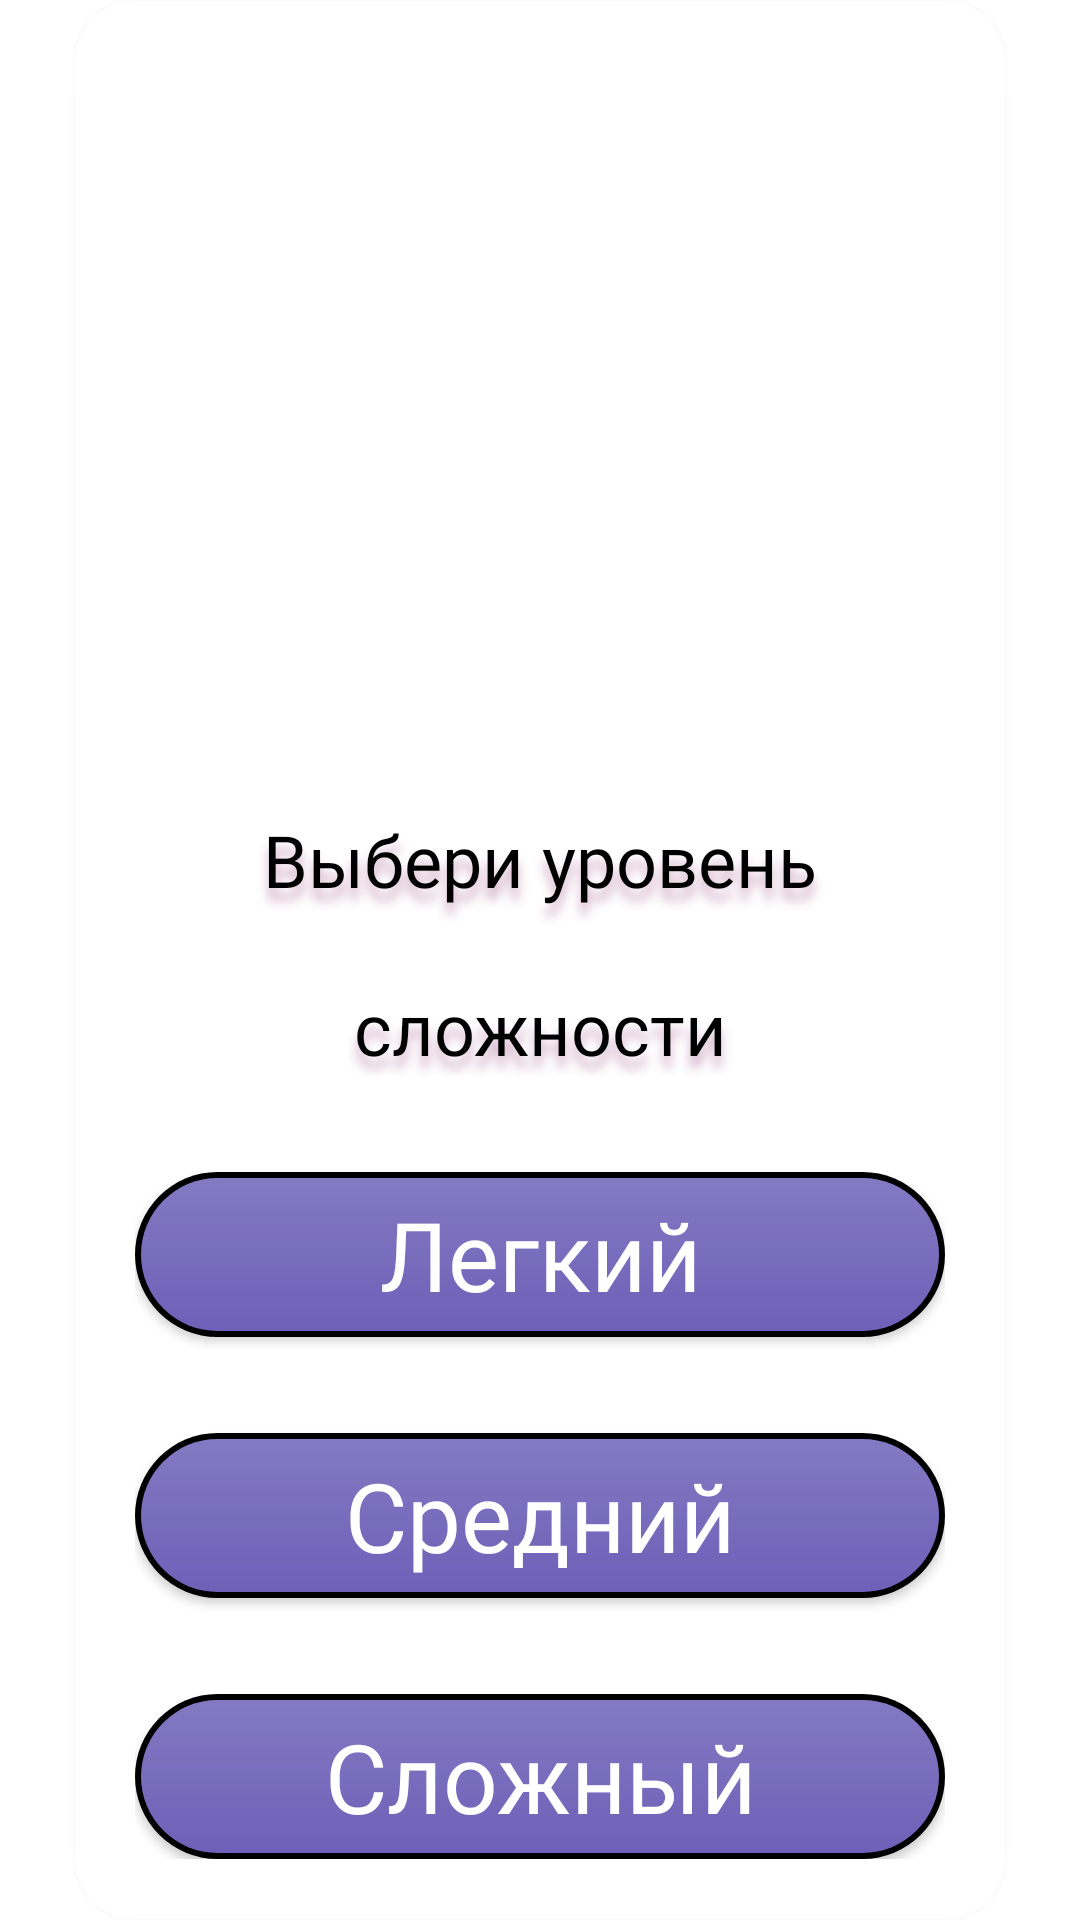

Write the Android layout XML for this screen, with the resource values it uses.
<!-- AndroidManifest.xml: application theme Theme.Wordsdream -->
<!-- res/layout/activity_difficult.xml -->
<?xml version="1.0" encoding="utf-8"?>
<androidx.constraintlayout.widget.ConstraintLayout xmlns:android="http://schemas.android.com/apk/res/android"
    xmlns:app="http://schemas.android.com/apk/res-auto"
    xmlns:tools="http://schemas.android.com/tools"
    android:layout_width="match_parent"
    android:layout_height="match_parent"
    android:background="@drawable/main_background"
    tools:context=".view.DifficultActivity">

    <androidx.cardview.widget.CardView
        android:id="@+id/cv_main"
        android:layout_width="match_parent"
        android:layout_height="wrap_content"
        android:layout_margin="25dp"
        android:background="@android:color/white"
        app:cardCornerRadius="20dp"
        app:cardElevation="5dp"
        app:layout_constraintBottom_toBottomOf="parent"
        app:layout_constraintEnd_toEndOf="parent"
        app:layout_constraintStart_toStartOf="parent"
        app:layout_constraintTop_toTopOf="parent">

        <LinearLayout
            android:layout_width="match_parent"
            android:layout_height="wrap_content"
            android:orientation="vertical"
            android:padding="20dp">

            <ImageView
                android:id="@+id/imageView"
                android:layout_width="250dp"
                android:layout_height="250dp"
                android:layout_gravity="center"
                android:background="@drawable/ic_logo" />

            <TextView
                android:id="@+id/textView3"
                style="@style/heading_1"
                android:layout_width="match_parent"
                android:layout_height="wrap_content"
                android:gravity="center"
                android:text="Выбери уровень сложности"
                android:textColor="@color/black"
                android:textSize="24sp" />

            <Button
                android:id="@+id/btn_lvlEasy"
                style="@style/primary_button"
                android:layout_marginTop="32dp"
                android:background="@drawable/button_gradient"
                android:text="Легкий"
                app:backgroundTint="@null" />

            <Button
                android:id="@+id/btn_lvlMiddle"
                style="@style/primary_button"
                android:layout_marginTop="32dp"
                android:background="@drawable/button_gradient"
                android:text="Средний"
                app:backgroundTint="@null" />

            <Button
                android:id="@+id/btn_lvlDifficult"
                style="@style/primary_button"
                android:layout_marginTop="32dp"
                android:background="@drawable/button_gradient"
                android:text="Сложный"
                app:backgroundTint="@null" />
        </LinearLayout>
    </androidx.cardview.widget.CardView>

</androidx.constraintlayout.widget.ConstraintLayout>
<!-- resources referenced by this layout -->
<resources>
  <color name="black">#FF000000</color>
  <!-- drawable button_gradient (drawable-v24) -->
  <?xml version="1.0" encoding="utf-8"?>
  <layer-list xmlns:android="http://schemas.android.com/apk/res/android">
      <item>
          <shape>
              <padding android:top="1dp" android:right="1dp" android:bottom="1dp" android:left="1dp" />
              <solid android:color="@color/black" />
              <corners android:radius="100dp" />
          </shape>
      </item>
      <item>
          <shape>
              <padding android:top="1dp" android:right="1dp" android:bottom="1dp" android:left="1dp" />
              <solid android:color="@color/black" />
              <corners android:radius="100dp" />
          </shape>
      </item>
      <item>
          <shape>
              <gradient
                  android:endColor="#6E60B8"
                  android:startColor="#8479C2"
                  android:type="linear"
                  android:angle="270"
                  />
              <corners
                  android:radius="100dp" />
          </shape>
      </item>
  
  </layer-list>
  <style name="heading_1">
          <item name="android:layout_width">match_parent</item>
          <item name="android:layout_height">wrap_content</item>
          <item name="android:fontFamily">@font/baloo_extrabold</item>
          <item name="android:shadowColor">#57821764</item>
          <item name="android:shadowDy">12</item>
          <item name="android:shadowRadius">8</item>
          <item name="android:textAlignment">center</item>
          <item name="android:textColor">#fff</item>
          <item name="android:textSize">64sp</item>
          <item name="android:lineHeight">56sp</item>
      </style>
  <style name="primary_button">
          <item name="android:layout_height">wrap_content</item>
          <item name="android:layout_width">match_parent</item>
          <item name="android:fontFamily">@font/baloo_extrabold</item>
          <item name="android:letterSpacing">0</item>
          <item name="android:padding">6dp</item>
          <item name="android:shadowColor">#fff</item>
          <item name="android:textAllCaps">false</item>
          <item name="android:textSize">32sp</item>
          <item name="android:textColor">#fff</item>
          <item name="android:buttonCornerRadius">100dp</item>
      </style>
  <style name="Theme.Wordsdream" parent="Theme.MaterialComponents.DayNight.NoActionBar">
          
          <item name="colorPrimary">@color/purple_500</item>
          <item name="colorPrimaryVariant">@color/purple_700</item>
          <item name="colorOnPrimary">@color/white</item>
          
          <item name="colorSecondary">@color/teal_200</item>
          <item name="colorSecondaryVariant">@color/teal_700</item>
          <item name="colorOnSecondary">@color/black</item>
          
          <item name="android:statusBarColor">#8E7FDD</item>
          <item name="android:navigationBarColor">#F1B6CF</item>
          
      </style>
  <color name="purple_500">#FF6200EE</color>
  <color name="purple_700">#FF3700B3</color>
  <color name="white">#FFFFFFFF</color>
  <color name="teal_200">#FF03DAC5</color>
  <color name="teal_700">#FF018786</color>
</resources>
